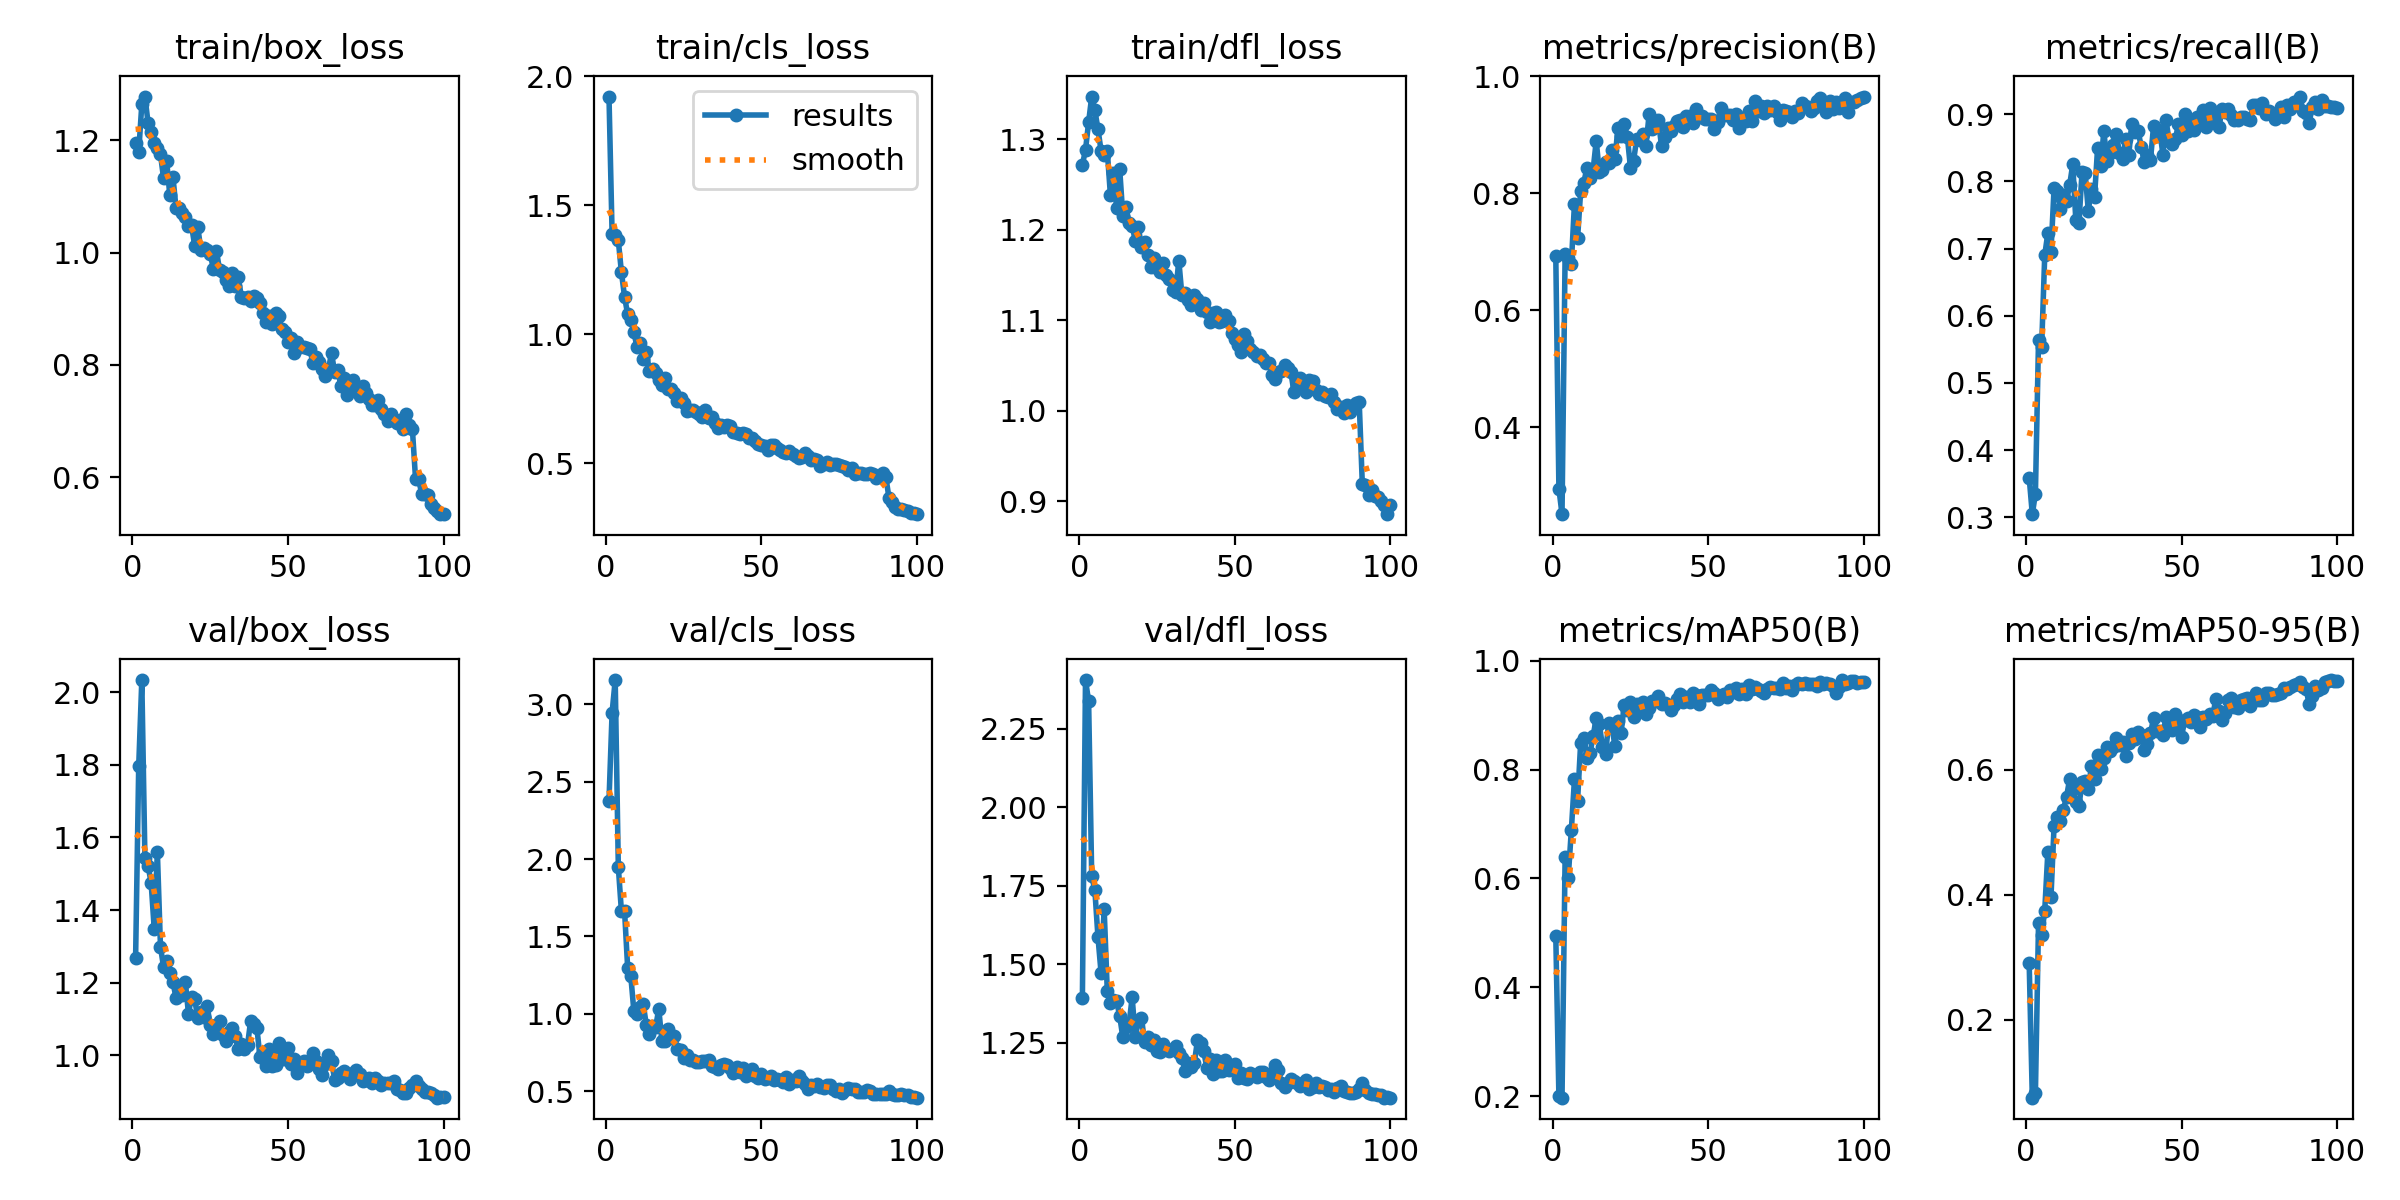

The table this chart was drawn from, first rows:
epoch, time, train/box_loss, train/cls_loss, train/dfl_loss, metrics/precision(B), metrics/recall(B), metrics/mAP50(B), metrics/mAP50-95(B), val/box_loss, val/cls_loss, val/dfl_loss, lr/pg0, lr/pg1, lr/pg2
1, 21.83, 1.196, 1.921, 1.272, 0.6919, 0.359, 0.4936, 0.2903, 1.267, 2.377, 1.394, 0.00058, 0.00058, 0.00058
2, 42.41, 1.179, 1.388, 1.288, 0.2946, 0.3046, 0.2001, 0.07551, 1.796, 2.948, 2.405, 0.001168, 0.001168, 0.001168
3, 62.89, 1.264, 1.386, 1.319, 0.251, 0.335, 0.1974, 0.08243, 2.034, 3.158, 2.338, 0.001745, 0.001745, 0.001745
4, 83.26, 1.278, 1.364, 1.347, 0.6956, 0.5635, 0.6398, 0.3548, 1.543, 1.949, 1.781, 0.001941, 0.001941, 0.001941
5, 103.7, 1.232, 1.24, 1.332, 0.6896, 0.5533, 0.6016, 0.3353, 1.523, 1.662, 1.738, 0.001921, 0.001921, 0.001921
6, 124.1, 1.215, 1.146, 1.311, 0.6794, 0.6904, 0.6889, 0.375, 1.475, 1.665, 1.588, 0.001901, 0.001901, 0.001901
7, 144.5, 1.196, 1.077, 1.287, 0.7817, 0.7234, 0.7819, 0.4686, 1.347, 1.299, 1.474, 0.001881, 0.001881, 0.001881
8, 164.9, 1.187, 1.056, 1.283, 0.7223, 0.6954, 0.7425, 0.3962, 1.561, 1.247, 1.676, 0.001861, 0.001861, 0.001861
9, 185.2, 1.175, 1.008, 1.287, 0.8037, 0.7899, 0.849, 0.5107, 1.299, 1.016, 1.416, 0.001842, 0.001842, 0.001842
10, 205.6, 1.132, 0.9515, 1.239, 0.8177, 0.7856, 0.8585, 0.5252, 1.242, 0.9968, 1.378, 0.001822, 0.001822, 0.001822
11, 226, 1.163, 0.9669, 1.263, 0.8427, 0.7589, 0.8215, 0.5178, 1.26, 1.043, 1.388, 0.001802, 0.001802, 0.001802
12, 246.4, 1.102, 0.9028, 1.224, 0.8254, 0.78, 0.8294, 0.5366, 1.228, 1.065, 1.384, 0.001782, 0.001782, 0.001782
13, 266.9, 1.136, 0.9328, 1.266, 0.8397, 0.7716, 0.861, 0.5567, 1.202, 0.9267, 1.335, 0.001762, 0.001762, 0.001762
14, 287.3, 1.079, 0.8576, 1.215, 0.8889, 0.7944, 0.8942, 0.5852, 1.157, 0.8704, 1.268, 0.001743, 0.001743, 0.001743
15, 307.6, 1.079, 0.8649, 1.225, 0.8356, 0.8253, 0.8833, 0.5694, 1.188, 0.9183, 1.299, 0.001723, 0.001723, 0.001723
16, 327.9, 1.07, 0.849, 1.207, 0.8392, 0.7419, 0.8421, 0.5488, 1.166, 0.9115, 1.31, 0.001703, 0.001703, 0.001703
17, 348.3, 1.063, 0.8226, 1.204, 0.8524, 0.7386, 0.8283, 0.5423, 1.201, 1.033, 1.395, 0.001683, 0.001683, 0.001683
18, 368.6, 1.048, 0.8028, 1.188, 0.8514, 0.8144, 0.8858, 0.5807, 1.114, 0.8247, 1.269, 0.001663, 0.001663, 0.001663
19, 388.9, 1.049, 0.8303, 1.203, 0.8743, 0.8121, 0.8817, 0.582, 1.161, 0.8218, 1.319, 0.001644, 0.001644, 0.001644
20, 409.3, 1.012, 0.7877, 1.181, 0.8575, 0.7563, 0.8435, 0.569, 1.155, 0.9005, 1.33, 0.001624, 0.001624, 0.001624
21, 429.6, 1.045, 0.7892, 1.187, 0.912, 0.7894, 0.8895, 0.6058, 1.101, 0.8428, 1.252, 0.001604, 0.001604, 0.001604
22, 450, 1.005, 0.7713, 1.172, 0.8974, 0.7768, 0.8677, 0.5855, 1.12, 0.8564, 1.27, 0.001584, 0.001584, 0.001584
23, 470.3, 1.008, 0.7415, 1.159, 0.9175, 0.8502, 0.9191, 0.6246, 1.106, 0.7753, 1.243, 0.001564, 0.001564, 0.001564
24, 490.8, 1.004, 0.7525, 1.169, 0.8965, 0.8223, 0.9085, 0.6012, 1.135, 0.7661, 1.258, 0.001545, 0.001545, 0.001545
25, 511.2, 0.9978, 0.7334, 1.158, 0.8434, 0.8751, 0.9237, 0.6188, 1.084, 0.7152, 1.224, 0.001525, 0.001525, 0.001525
26, 531.5, 0.9712, 0.7037, 1.153, 0.8548, 0.8299, 0.8962, 0.6361, 1.059, 0.7326, 1.222, 0.001505, 0.001505, 0.001505
27, 551.9, 1.003, 0.7082, 1.163, 0.8924, 0.8424, 0.9205, 0.6304, 1.082, 0.6999, 1.248, 0.001485, 0.001485, 0.001485
28, 572.2, 0.9694, 0.7067, 1.15, 0.8914, 0.8543, 0.9169, 0.6364, 1.093, 0.7011, 1.232, 0.001465, 0.001465, 0.001465
29, 592.6, 0.9661, 0.7001, 1.146, 0.9001, 0.8706, 0.9236, 0.651, 1.054, 0.6914, 1.225, 0.001446, 0.001446, 0.001446
30, 613, 0.9522, 0.6918, 1.134, 0.8806, 0.842, 0.9019, 0.6401, 1.039, 0.6903, 1.229, 0.001426, 0.001426, 0.001426
31, 633.3, 0.9409, 0.6779, 1.131, 0.9345, 0.8329, 0.9137, 0.644, 1.065, 0.6946, 1.241, 0.001406, 0.001406, 0.001406
32, 653.7, 0.964, 0.7063, 1.166, 0.9092, 0.8637, 0.9261, 0.6219, 1.076, 0.6947, 1.217, 0.001386, 0.001386, 0.001386
33, 674, 0.9397, 0.6766, 1.127, 0.922, 0.8397, 0.9266, 0.6433, 1.053, 0.7014, 1.201, 0.001366, 0.001366, 0.001366
34, 694.3, 0.956, 0.6816, 1.13, 0.9245, 0.8858, 0.935, 0.6577, 1.018, 0.661, 1.161, 0.001347, 0.001347, 0.001347
35, 714.8, 0.9215, 0.6576, 1.122, 0.8796, 0.8731, 0.9203, 0.6492, 1.032, 0.6584, 1.187, 0.001327, 0.001327, 0.001327
36, 735.1, 0.9196, 0.6371, 1.117, 0.8951, 0.8756, 0.9217, 0.6611, 1.016, 0.643, 1.173, 0.001307, 0.001307, 0.001307
37, 755.5, 0.9204, 0.6477, 1.127, 0.9105, 0.8519, 0.919, 0.6564, 1.028, 0.6679, 1.187, 0.001287, 0.001287, 0.001287
38, 775.8, 0.9133, 0.6415, 1.124, 0.9057, 0.8287, 0.9084, 0.6321, 1.095, 0.6733, 1.258, 0.001267, 0.001267, 0.001267
39, 796.1, 0.9225, 0.6493, 1.112, 0.9143, 0.8401, 0.9183, 0.6418, 1.087, 0.6699, 1.249, 0.001248, 0.001248, 0.001248
40, 816.4, 0.9191, 0.6453, 1.119, 0.9231, 0.8325, 0.9286, 0.6587, 1.074, 0.6463, 1.224, 0.001228, 0.001228, 0.001228
41, 836.6, 0.911, 0.6211, 1.109, 0.9245, 0.8832, 0.9392, 0.6832, 0.9945, 0.6187, 1.172, 0.001208, 0.001208, 0.001208
42, 856.9, 0.8928, 0.6182, 1.099, 0.9127, 0.868, 0.9238, 0.663, 1.009, 0.6568, 1.199, 0.001188, 0.001188, 0.001188
43, 877.2, 0.8758, 0.6122, 1.108, 0.9324, 0.8749, 0.933, 0.6625, 0.971, 0.6227, 1.15, 0.001168, 0.001168, 0.001168
44, 897.6, 0.8873, 0.618, 1.109, 0.9309, 0.8401, 0.9234, 0.6564, 1.016, 0.6463, 1.197, 0.001149, 0.001149, 0.001149
45, 918, 0.8727, 0.6121, 1.098, 0.9205, 0.8909, 0.9398, 0.6851, 0.9712, 0.5964, 1.161, 0.001129, 0.001129, 0.001129
46, 938.4, 0.8916, 0.5994, 1.1, 0.9434, 0.8604, 0.9373, 0.6785, 0.9734, 0.609, 1.16, 0.001109, 0.001109, 0.001109
47, 958.7, 0.8868, 0.5977, 1.105, 0.9299, 0.8553, 0.9208, 0.6637, 1.033, 0.64, 1.196, 0.001089, 0.001089, 0.001089
48, 978.9, 0.8641, 0.5865, 1.099, 0.9324, 0.8629, 0.937, 0.689, 0.9895, 0.5952, 1.163, 0.001069, 0.001069, 0.001069
49, 999.2, 0.8587, 0.577, 1.086, 0.927, 0.8858, 0.9359, 0.6771, 0.9889, 0.5846, 1.169, 0.00105, 0.00105, 0.00105
50, 1020, 0.8415, 0.5714, 1.079, 0.9269, 0.8687, 0.9365, 0.6534, 1.019, 0.6108, 1.182, 0.00103, 0.00103, 0.00103
51, 1040, 0.8475, 0.5685, 1.073, 0.9268, 0.9003, 0.9464, 0.6799, 0.9758, 0.5806, 1.139, 0.00101, 0.00101, 0.00101
52, 1060, 0.8207, 0.5511, 1.064, 0.909, 0.8756, 0.9402, 0.6836, 0.9902, 0.5827, 1.153, 0.0009902, 0.0009902, 0.0009902
53, 1080, 0.84, 0.5698, 1.084, 0.9215, 0.8883, 0.9302, 0.6767, 0.9511, 0.6, 1.137, 0.0009704, 0.0009704, 0.0009704
54, 1101, 0.8319, 0.5706, 1.077, 0.9453, 0.8767, 0.9351, 0.6887, 0.9749, 0.5711, 1.134, 0.0009506, 0.0009506, 0.0009506
55, 1121, 0.8318, 0.5613, 1.068, 0.9339, 0.896, 0.9389, 0.6842, 0.9849, 0.5796, 1.153, 0.0009308, 0.0009308, 0.0009308
56, 1141, 0.8294, 0.5514, 1.065, 0.9334, 0.8896, 0.9337, 0.668, 0.9698, 0.5734, 1.148, 0.000911, 0.000911, 0.000911
57, 1162, 0.828, 0.5456, 1.06, 0.933, 0.9061, 0.9458, 0.6843, 0.977, 0.5613, 1.142, 0.0008912, 0.0008912, 0.0008912
58, 1182, 0.8042, 0.5385, 1.061, 0.9256, 0.8807, 0.943, 0.681, 1.006, 0.5914, 1.158, 0.0008714, 0.0008714, 0.0008714
59, 1202, 0.8137, 0.5475, 1.057, 0.9354, 0.9086, 0.9497, 0.6888, 0.9827, 0.5446, 1.157, 0.0008516, 0.0008516, 0.0008516
60, 1223, 0.8057, 0.5373, 1.053, 0.9115, 0.8892, 0.9378, 0.6864, 0.9623, 0.5739, 1.141, 0.0008318, 0.0008318, 0.0008318
... 40 more rows
